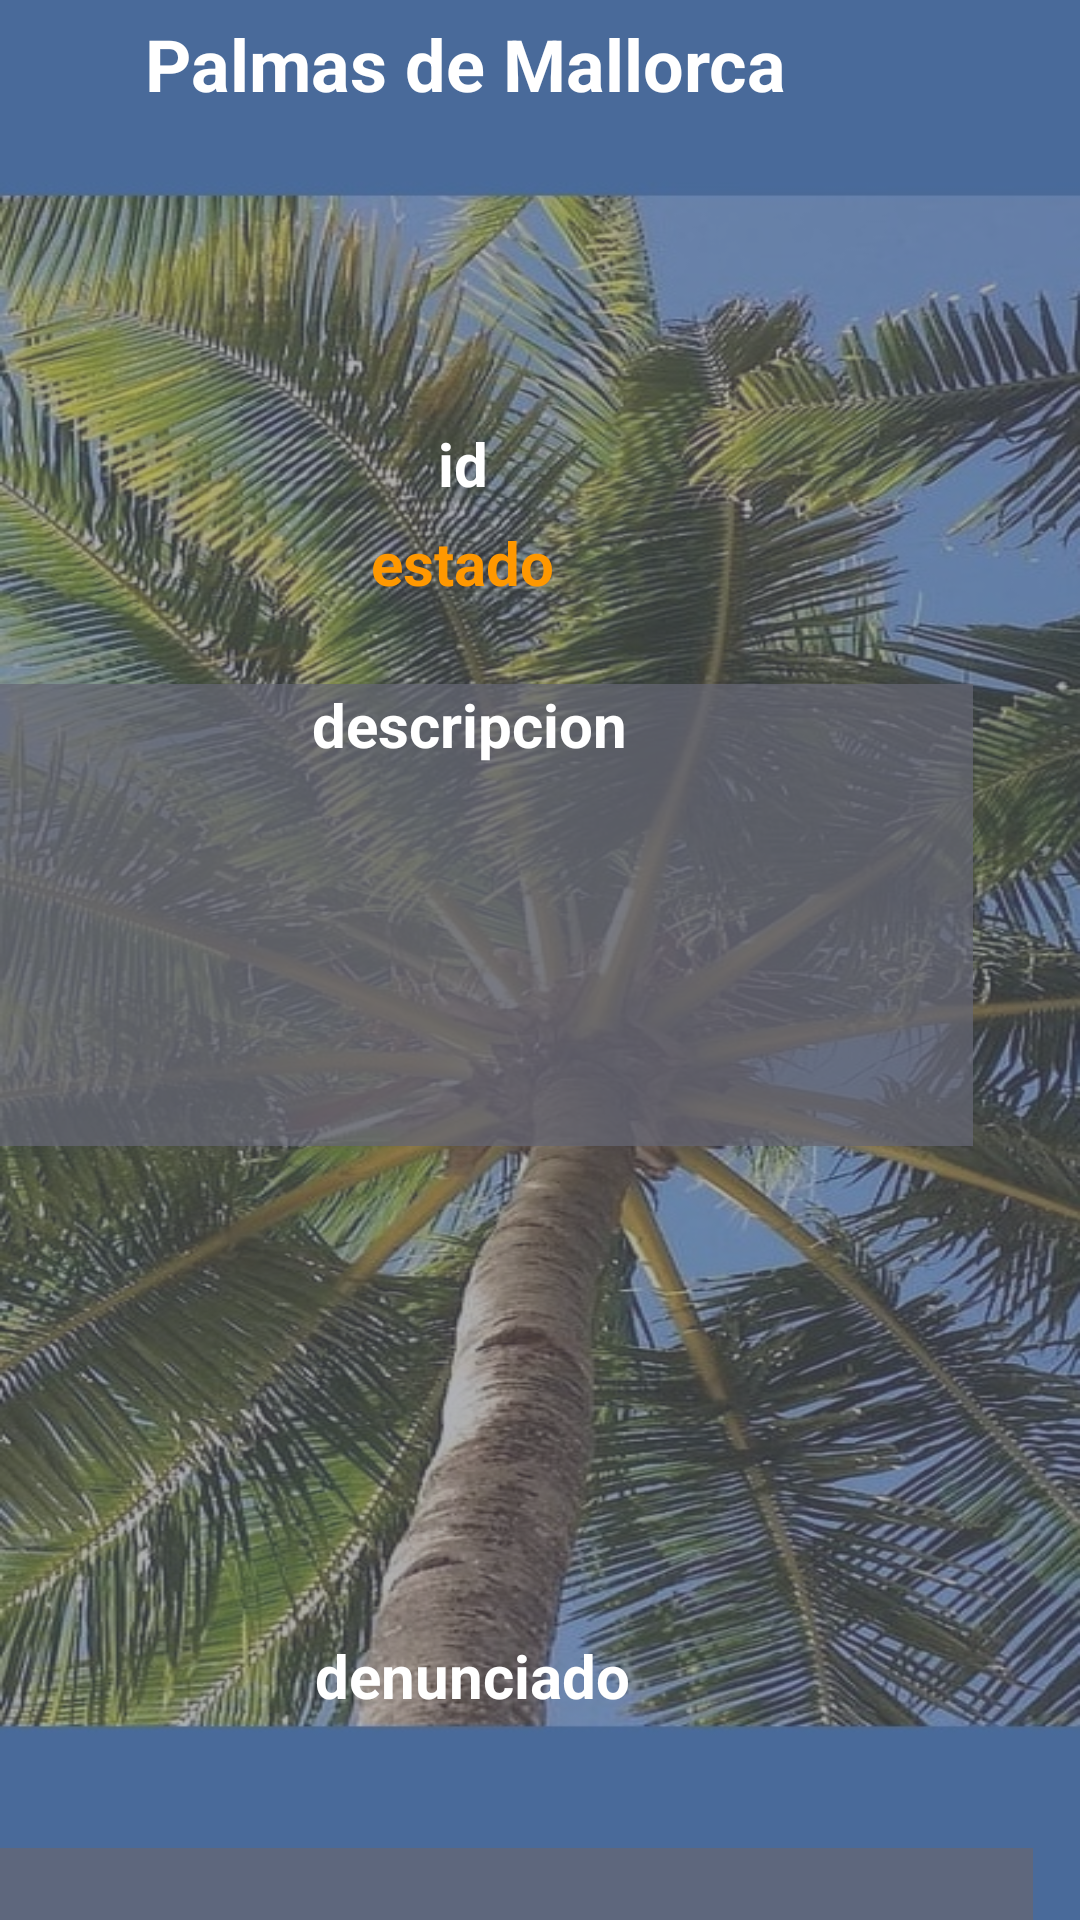

Here is an Android app screen rendered from its layout file. Give the layout XML and the strings, colors and styles it references.
<!-- AndroidManifest.xml: application theme Theme.Municipiofrontend -->
<!-- res/layout/activity_denuncia_particular.xml -->
<?xml version="1.0" encoding="utf-8"?>
<androidx.constraintlayout.widget.ConstraintLayout xmlns:android="http://schemas.android.com/apk/res/android"
    xmlns:app="http://schemas.android.com/apk/res-auto"
    xmlns:tools="http://schemas.android.com/tools"
    android:id="@+id/main"
    android:layout_width="match_parent"
    android:layout_height="match_parent"
    android:background="@drawable/background"
    tools:context=".Activities.Arranque.Template">

    <TextView
        android:id="@+id/filterBackground"
        android:layout_width="418dp"
        android:layout_height="728dp"
        android:background="#80656774"
        android:backgroundTint="#656774"
        android:text=" "
        app:layout_constraintBottom_toBottomOf="parent"
        app:layout_constraintEnd_toEndOf="parent"
        app:layout_constraintStart_toStartOf="parent"
        app:layout_constraintTop_toTopOf="parent"
        tools:ignore="SpeakableTextPresentCheck,TextContrastCheck" />

    <TextView
        android:id="@+id/idDenuncia"
        android:layout_width="197dp"
        android:layout_height="33dp"
        android:layout_marginTop="141dp"
        android:layout_marginEnd="107dp"
        android:text="id"
        android:textAlignment="center"
        android:textColor="@color/white"
        android:textSize="20sp"
        android:textStyle="bold"
        app:layout_constraintEnd_toEndOf="parent"
        app:layout_constraintTop_toTopOf="parent" />

    <TextView
        android:id="@+id/estadoDenuncia"
        android:layout_width="152dp"
        android:layout_height="33dp"
        android:layout_marginTop="174dp"
        android:layout_marginEnd="130dp"
        android:text="estado"
        android:textAlignment="center"
        android:textColor="#FF9800"
        android:textSize="20sp"
        android:textStyle="bold"
        app:layout_constraintEnd_toEndOf="parent"
        app:layout_constraintTop_toTopOf="parent" />

    <TextView
        android:id="@+id/descripcion"
        android:layout_width="336dp"
        android:layout_height="154dp"
        android:layout_marginTop="228dp"
        android:layout_marginEnd="36dp"
        android:background="#BE656774"
        android:text="descripcion"
        android:textAlignment="center"
        android:textColor="@color/white"
        android:textSize="20sp"
        android:textStyle="bold"
        app:layout_constraintEnd_toEndOf="parent"
        app:layout_constraintTop_toTopOf="parent" />

    <ListView
        android:id="@+id/listDenuncias"
        android:layout_width="373dp"
        android:layout_height="127dp"
        android:layout_marginTop="616dp"
        android:layout_marginEnd="16dp"
        android:background="#BE656774"
        app:layout_constraintEnd_toEndOf="parent"
        app:layout_constraintTop_toTopOf="parent" />

    <ImageButton
        android:id="@+id/botonVolver"
        android:layout_width="wrap_content"
        android:layout_height="wrap_content"
        android:layout_marginTop="2dp"
        android:layout_marginEnd="357dp"
        android:backgroundTint="#00FFFFFF"
        android:scaleX="1.5"
        android:scaleY="1.5"
        app:layout_constraintEnd_toEndOf="parent"
        app:layout_constraintTop_toTopOf="parent"
        app:srcCompat="?attr/actionModeCloseDrawable"
        app:tint="#FFFDFD"
        tools:ignore="DuplicateIds,SpeakableTextPresentCheck" />

    <TextView
        android:id="@+id/textNombreAplicacion"
        android:layout_width="250dp"
        android:layout_height="30dp"
        android:layout_marginTop="5dp"
        android:layout_marginEnd="80dp"
        android:text="Palmas de Mallorca"
        android:textAlignment="center"
        android:textAllCaps="false"
        android:textColor="@color/white"
        android:textSize="24sp"
        android:textStyle="bold"
        app:layout_constraintEnd_toEndOf="parent"
        app:layout_constraintTop_toTopOf="parent" />

    <TextView
        android:id="@+id/idDenunciado"
        android:layout_width="334dp"
        android:layout_height="59dp"
        android:layout_marginTop="540dp"
        android:layout_marginEnd="36dp"
        android:text="denunciado"
        android:textAlignment="center"
        android:textColor="#FFFFFF"
        android:textSize="20sp"
        android:textStyle="bold"
        app:layout_constraintEnd_toEndOf="parent"
        app:layout_constraintTop_toTopOf="@+id/textNombreAplicacion" />

    <HorizontalScrollView
        android:id="@+id/vistaFotos"
        android:layout_width="334dp"
        android:layout_height="116dp"
        android:layout_marginTop="400dp"
        android:layout_marginEnd="36dp"
        app:layout_constraintEnd_toEndOf="parent"
        app:layout_constraintTop_toTopOf="parent">

        <LinearLayout
            android:id="@+id/linearLayoutFotos"
            android:layout_width="wrap_content"
            android:layout_height="match_parent"
            android:orientation="vertical" />
    </HorizontalScrollView>

</androidx.constraintlayout.widget.ConstraintLayout>
<!-- resources referenced by this layout -->
<resources>
  <color name="white">#FFFFFFFF</color>
  <!-- drawable background: jpg bitmap (drawable, 239657 bytes) -->
  <style name="Theme.Municipiofrontend" parent="Theme.AppCompat.Light.NoActionBar">
          
          <item name="colorPrimary">@color/purple_500</item>
          <item name="colorPrimaryVariant">@color/purple_700</item>
          <item name="colorOnPrimary">@color/white</item>
          
          <item name="colorSecondary">@color/teal_200</item>
          <item name="colorSecondaryVariant">@color/teal_700</item>
          <item name="colorOnSecondary">@color/black</item>
          
          <item name="android:statusBarColor">?attr/colorPrimaryVariant</item>
          
      </style>
  <color name="purple_500">#FF6200EE</color>
  <color name="purple_700">#FF3700B3</color>
  <color name="teal_200">#FF03DAC5</color>
  <color name="teal_700">#FF018786</color>
  <color name="black">#FF000000</color>
</resources>
